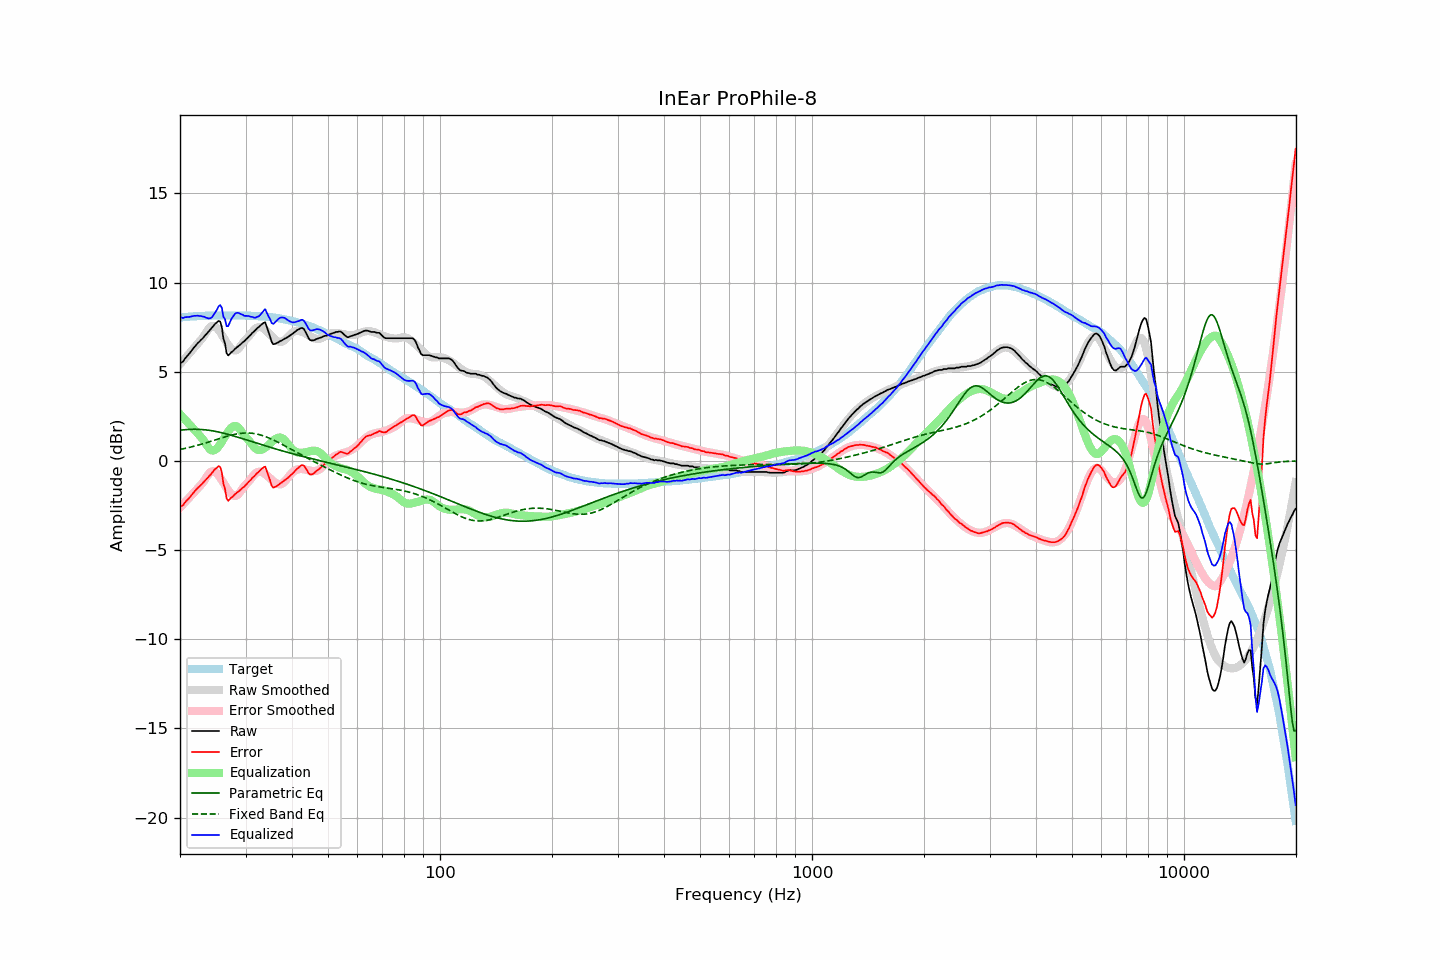

Data behind this chart, as committed beside it:
frequency, raw, error, smoothed, error_smoothed, equalization, parametric_eq, fixed_band_eq, equalized_raw, equalized_smoothed, target
20.00, 5.47, -2.57, 5.42, -2.62, 2.62, 1.72, 0.64, 8.09, 8.04, 8.04
20.20, 5.52, -2.53, 5.53, -2.52, 2.52, 1.73, 0.66, 8.04, 8.05, 8.05
20.40, 5.58, -2.48, 5.63, -2.43, 2.43, 1.74, 0.68, 8.01, 8.06, 8.06
20.61, 5.73, -2.34, 5.74, -2.33, 2.33, 1.75, 0.70, 8.06, 8.07, 8.07
20.81, 5.83, -2.24, 5.84, -2.23, 2.23, 1.76, 0.72, 8.06, 8.07, 8.07
21.02, 5.93, -2.15, 5.95, -2.13, 2.13, 1.76, 0.74, 8.06, 8.08, 8.08
21.23, 6.04, -2.05, 6.05, -2.04, 2.04, 1.77, 0.76, 8.08, 8.09, 8.09
21.44, 6.16, -1.94, 6.16, -1.94, 1.94, 1.77, 0.78, 8.10, 8.10, 8.10
21.66, 6.28, -1.82, 6.26, -1.84, 1.84, 1.77, 0.80, 8.12, 8.10, 8.10
21.87, 6.39, -1.72, 6.36, -1.74, 1.74, 1.78, 0.83, 8.13, 8.11, 8.11
22.09, 6.49, -1.62, 6.47, -1.64, 1.64, 1.77, 0.85, 8.14, 8.11, 8.11
22.31, 6.60, -1.52, 6.57, -1.55, 1.55, 1.77, 0.88, 8.15, 8.12, 8.12
22.54, 6.68, -1.44, 6.68, -1.44, 1.44, 1.77, 0.90, 8.12, 8.12, 8.12
22.76, 6.78, -1.35, 6.78, -1.34, 1.34, 1.76, 0.93, 8.12, 8.13, 8.13
22.99, 6.86, -1.27, 6.89, -1.24, 1.24, 1.76, 0.95, 8.10, 8.13, 8.13
23.22, 6.97, -1.16, 7.02, -1.12, 1.12, 1.75, 0.98, 8.09, 8.13, 8.13
23.45, 7.07, -1.07, 7.17, -0.97, 0.97, 1.74, 1.01, 8.04, 8.14, 8.14
23.69, 7.17, -0.97, 7.30, -0.84, 0.84, 1.73, 1.04, 8.01, 8.14, 8.14
23.92, 7.27, -0.87, 7.43, -0.71, 0.71, 1.72, 1.06, 7.98, 8.14, 8.14
24.16, 7.38, -0.76, 7.52, -0.62, 0.62, 1.70, 1.09, 8.00, 8.14, 8.14
24.40, 7.48, -0.67, 7.56, -0.58, 0.58, 1.69, 1.12, 8.07, 8.15, 8.15
24.65, 7.61, -0.54, 7.56, -0.59, 0.59, 1.67, 1.15, 8.20, 8.15, 8.15
24.89, 7.70, -0.45, 7.52, -0.63, 0.63, 1.66, 1.18, 8.33, 8.15, 8.15
25.14, 7.77, -0.38, 7.44, -0.71, 0.71, 1.64, 1.21, 8.48, 8.15, 8.15
25.39, 7.85, -0.30, 7.34, -0.81, 0.81, 1.62, 1.24, 8.66, 8.15, 8.15
25.65, 7.81, -0.34, 7.22, -0.93, 0.93, 1.60, 1.26, 8.74, 8.15, 8.15
25.91, 7.52, -0.63, 7.08, -1.07, 1.07, 1.58, 1.29, 8.59, 8.15, 8.15
26.16, 6.87, -1.28, 6.93, -1.22, 1.22, 1.56, 1.32, 8.08, 8.15, 8.15
26.43, 6.59, -1.56, 6.78, -1.37, 1.37, 1.53, 1.35, 7.95, 8.15, 8.15
26.69, 6.04, -2.11, 6.64, -1.51, 1.51, 1.51, 1.37, 7.55, 8.15, 8.15
26.96, 5.91, -2.24, 6.50, -1.65, 1.65, 1.49, 1.40, 7.56, 8.15, 8.15
27.23, 6.00, -2.15, 6.38, -1.77, 1.77, 1.46, 1.42, 7.77, 8.15, 8.15
27.50, 6.10, -2.05, 6.28, -1.87, 1.87, 1.44, 1.45, 7.97, 8.15, 8.15
27.77, 6.16, -1.99, 6.22, -1.93, 1.93, 1.41, 1.47, 8.10, 8.15, 8.15
28.05, 6.26, -1.89, 6.19, -1.96, 1.96, 1.38, 1.49, 8.23, 8.15, 8.15
28.33, 6.34, -1.81, 6.20, -1.95, 1.95, 1.36, 1.51, 8.29, 8.15, 8.15
28.62, 6.41, -1.74, 6.26, -1.90, 1.90, 1.33, 1.52, 8.31, 8.15, 8.15
28.90, 6.48, -1.67, 6.36, -1.79, 1.79, 1.30, 1.54, 8.28, 8.15, 8.15
29.19, 6.56, -1.59, 6.48, -1.66, 1.66, 1.27, 1.55, 8.23, 8.15, 8.15
29.48, 6.65, -1.50, 6.60, -1.54, 1.54, 1.24, 1.56, 8.20, 8.15, 8.15
29.78, 6.71, -1.44, 6.73, -1.42, 1.42, 1.22, 1.56, 8.13, 8.15, 8.15
30.08, 6.81, -1.34, 6.82, -1.32, 1.32, 1.19, 1.56, 8.13, 8.14, 8.15
30.38, 6.89, -1.25, 6.91, -1.23, 1.23, 1.16, 1.57, 8.12, 8.14, 8.14
30.68, 6.99, -1.15, 7.01, -1.13, 1.13, 1.13, 1.56, 8.12, 8.14, 8.14
30.99, 7.07, -1.07, 7.13, -1.01, 1.01, 1.10, 1.56, 8.08, 8.14, 8.14
31.30, 7.18, -0.95, 7.24, -0.90, 0.90, 1.07, 1.55, 8.08, 8.13, 8.13
31.61, 7.25, -0.88, 7.34, -0.78, 0.78, 1.04, 1.54, 8.04, 8.13, 8.13
31.93, 7.34, -0.78, 7.43, -0.69, 0.69, 1.02, 1.52, 8.03, 8.12, 8.12
32.24, 7.44, -0.68, 7.48, -0.64, 0.64, 0.99, 1.50, 8.08, 8.12, 8.12
32.57, 7.50, -0.61, 7.51, -0.61, 0.61, 0.96, 1.48, 8.11, 8.11, 8.11
32.89, 7.59, -0.52, 7.50, -0.61, 0.61, 0.93, 1.46, 8.20, 8.11, 8.11
33.22, 7.67, -0.43, 7.47, -0.63, 0.63, 0.90, 1.43, 8.30, 8.10, 8.10
33.55, 7.74, -0.36, 7.42, -0.68, 0.68, 0.87, 1.40, 8.42, 8.10, 8.10
33.89, 7.77, -0.32, 7.35, -0.74, 0.74, 0.85, 1.37, 8.51, 8.09, 8.09
34.23, 7.50, -0.58, 7.27, -0.81, 0.81, 0.82, 1.33, 8.31, 8.08, 8.08
34.57, 7.23, -0.84, 7.18, -0.89, 0.89, 0.79, 1.30, 8.12, 8.07, 8.07
34.92, 6.98, -1.08, 7.09, -0.97, 0.97, 0.76, 1.26, 7.96, 8.06, 8.06
35.27, 6.67, -1.39, 6.99, -1.06, 1.06, 0.74, 1.22, 7.73, 8.05, 8.06
35.62, 6.54, -1.50, 6.90, -1.14, 1.14, 0.71, 1.18, 7.68, 8.04, 8.04
35.97, 6.56, -1.47, 6.82, -1.21, 1.21, 0.68, 1.14, 7.77, 8.03, 8.03
... 635 more rows
